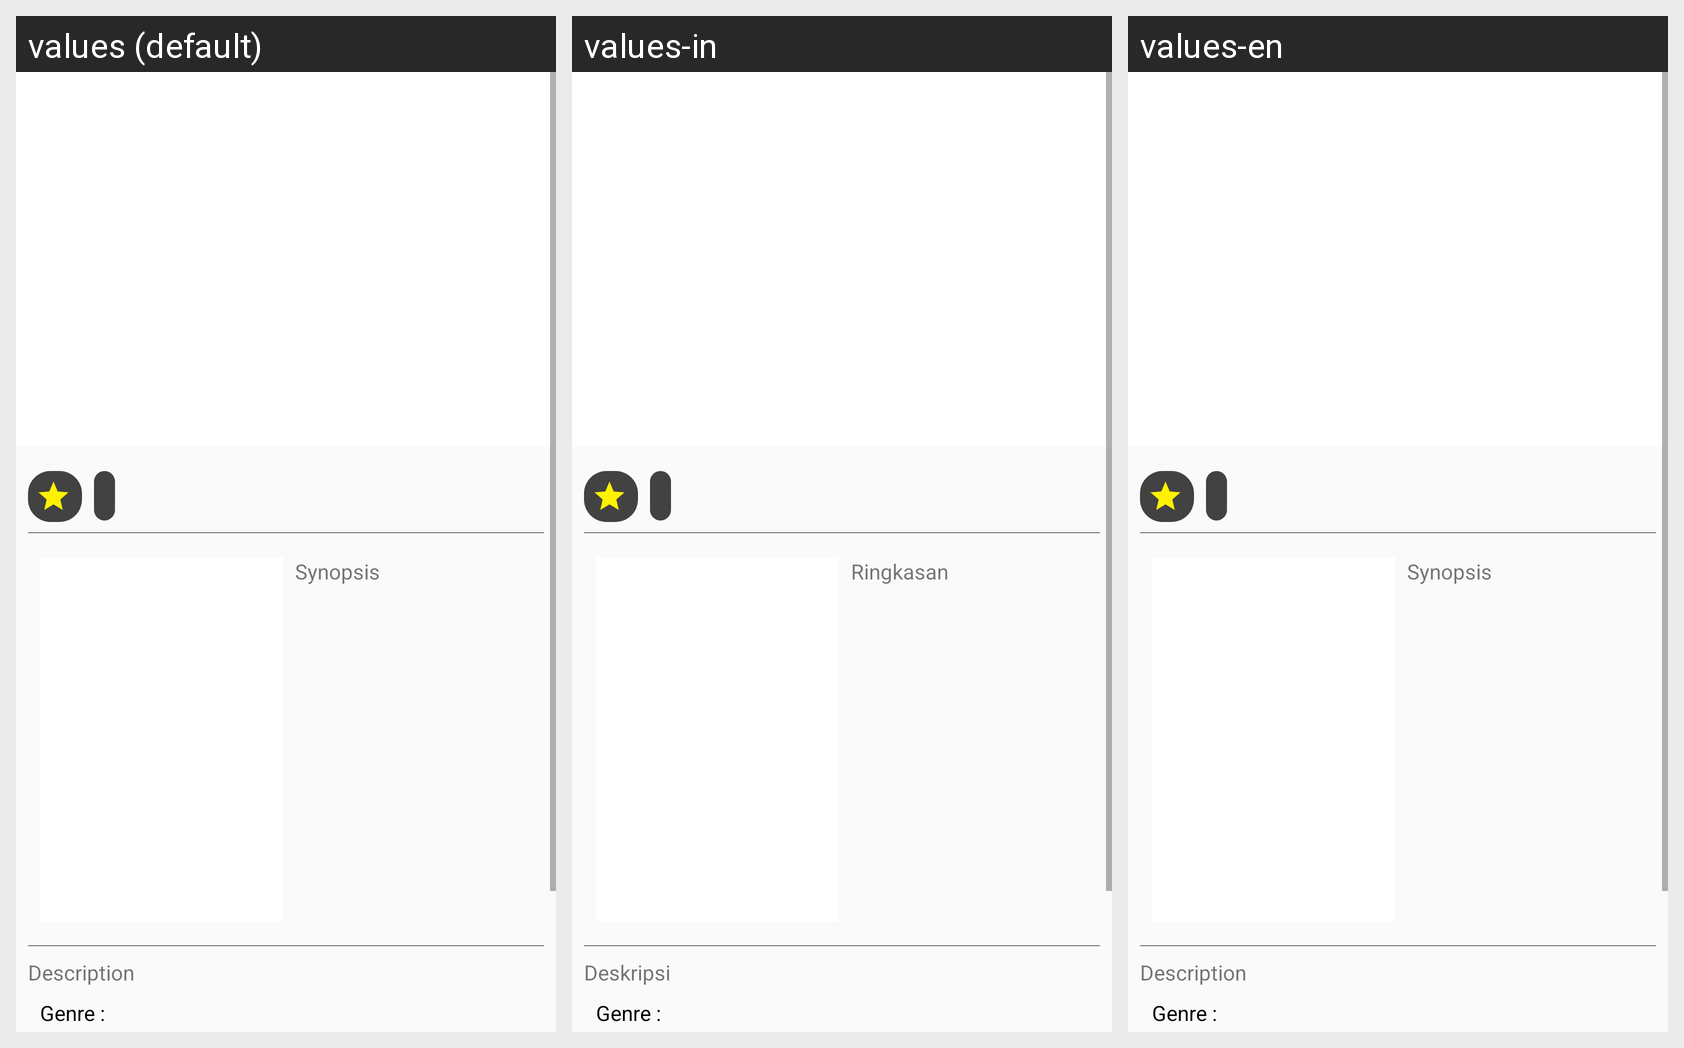

The Android screen above is rendered under several locales of the same app. Produce the string resources it draws, with the default and per-locale values.
Android screen res/layout/activity_detail_release.xml rendered under 3 locales, left to right: values (default), values-in, values-en. Device: Nexus 5 (rendered at 1080×1920; each locale shown at half size, 540×960, under a caption strip naming it); theme AppTheme.
Strings drawn on this screen, with the default value and each locale's value (text and hints the layout hard-codes, and strings that could not be matched under every locale, appear in the picture but are not listed):

synopsis
  values: Synopsis
  values-in: Ringkasan
  values-en: Synopsis

description
  values: Description
  values-in: Deskripsi
  values-en: Description

genre
  values: Genre :
  values-in: Genre :
  values-en: Genre :
